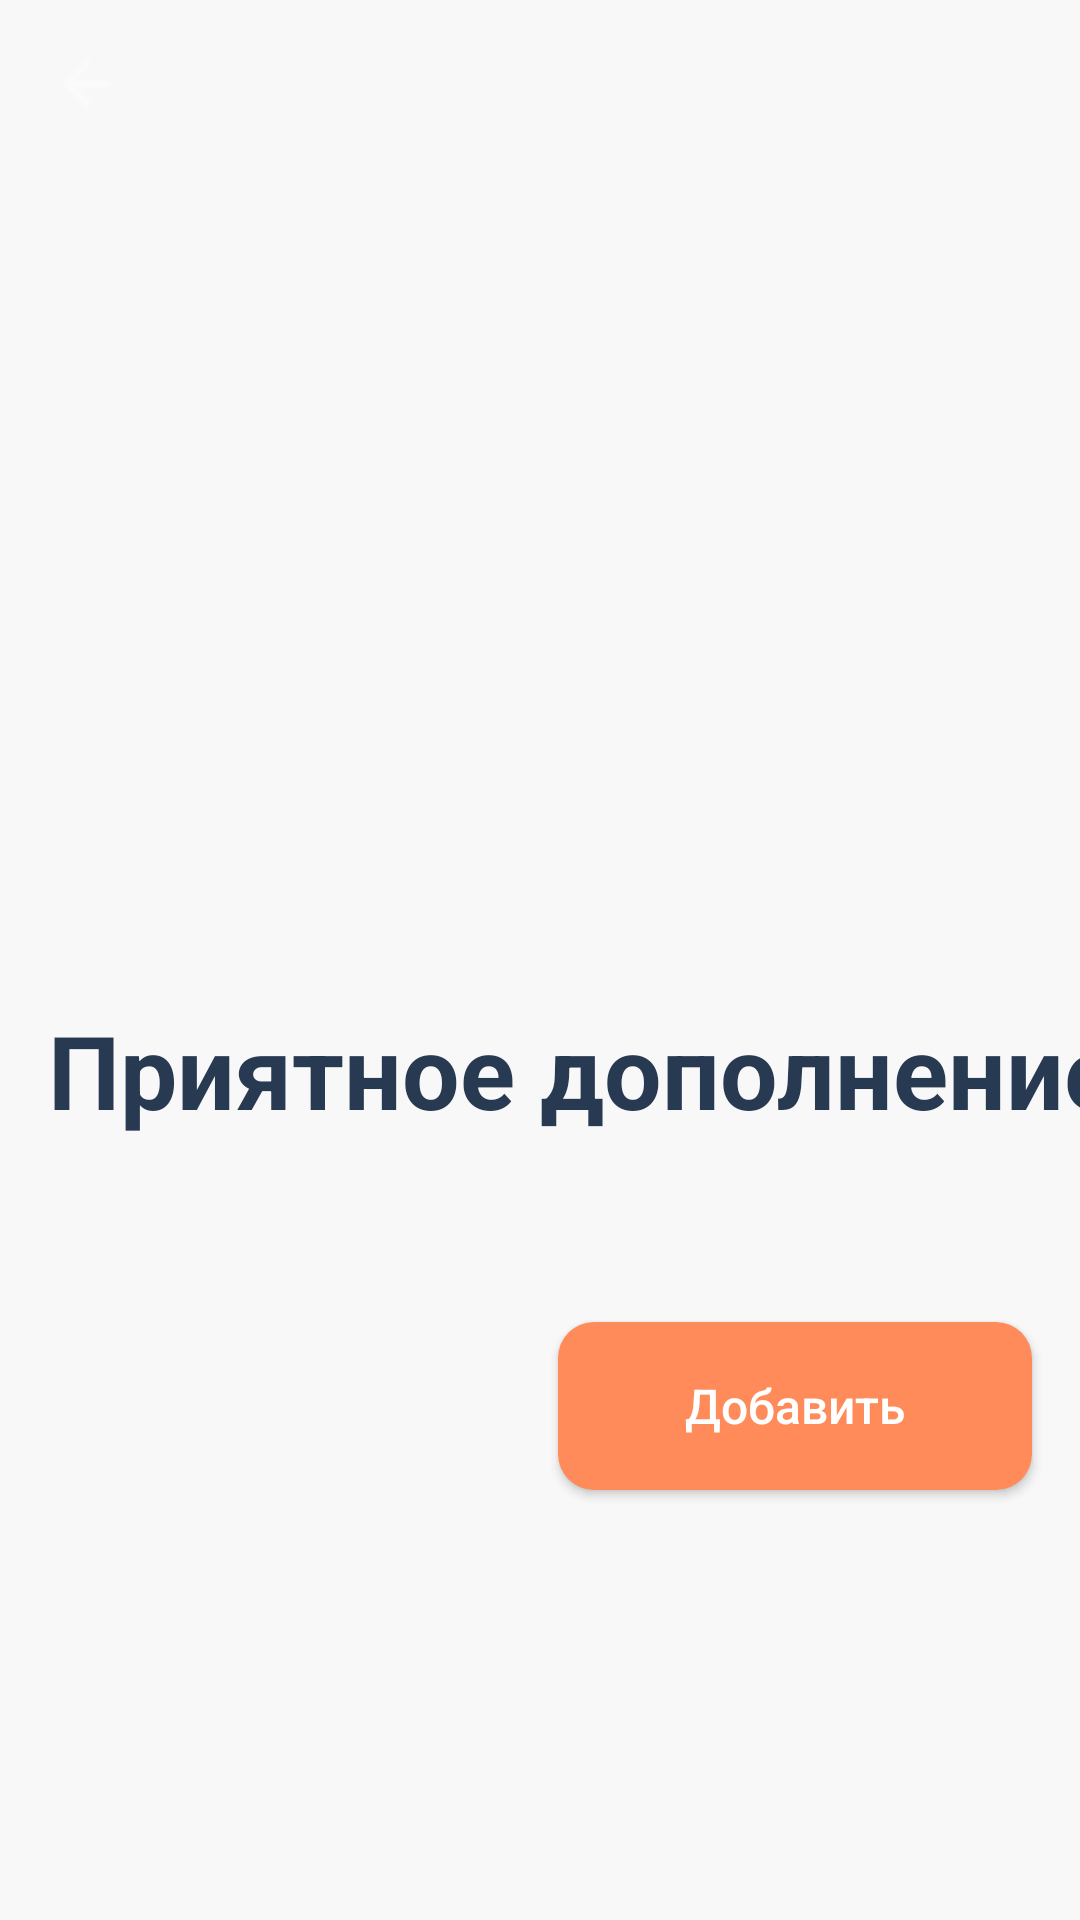

Layout XML and referenced resources for this Android screen:
<!-- AndroidManifest.xml: application theme Base.Theme.ClientNeoCafe -->
<!-- res/layout/fragment_detail.xml -->
<?xml version="1.0" encoding="utf-8"?>
<ScrollView xmlns:android="http://schemas.android.com/apk/res/android"
    xmlns:app="http://schemas.android.com/apk/res-auto"
    xmlns:tools="http://schemas.android.com/tools"
    android:layout_width="match_parent"
    android:layout_height="match_parent"
    android:background="@color/backgr"
    tools:context=".view.home.DetailFragment">


    <androidx.constraintlayout.widget.ConstraintLayout
        android:layout_width="match_parent"
        android:layout_height="match_parent">


        <ImageView
            android:id="@+id/image_product"
            android:layout_width="match_parent"
            android:layout_height="240dp"
            android:scaleType="centerCrop"
            app:layout_constraintEnd_toEndOf="parent"
            app:layout_constraintStart_toStartOf="parent"
            app:layout_constraintTop_toTopOf="parent"
            />

        <ImageView
            android:id="@+id/image_back"
            android:layout_width="26dp"
            android:layout_height="wrap_content"
            android:layout_marginStart="16dp"
            android:layout_marginTop="16dp"
            android:src="@drawable/icn_back_white"
            app:layout_constraintStart_toStartOf="parent"
            app:layout_constraintTop_toTopOf="parent" />

        <TextView
            android:id="@+id/text_title"
            android:layout_width="wrap_content"
            android:layout_height="wrap_content"
            android:layout_marginStart="16dp"
            android:layout_marginTop="16dp"
            android:text=""
            style="@style/TextTitle"
            app:layout_constraintStart_toStartOf="parent"
            app:layout_constraintTop_toBottomOf="@+id/image_product" />

        <TextView
            android:id="@+id/text_description"
            android:layout_width="0dp"
            android:layout_height="wrap_content"
            android:layout_marginTop="8dp"
            android:layout_marginEnd="16dp"
            android:text=""
            android:textColor="@color/black_title"
            android:textSize="16sp"
            app:layout_constraintEnd_toEndOf="parent"
            app:layout_constraintHorizontal_bias="0.0"
            app:layout_constraintStart_toStartOf="@+id/text_title"
            app:layout_constraintTop_toBottomOf="@+id/text_title" />

        <TextView
            android:id="@+id/text_milk"
            android:layout_width="wrap_content"
            android:layout_height="wrap_content"
            android:layout_marginStart="16dp"
            android:layout_marginTop="16dp"
            android:text="@string/text_milk"
            style="@style/TextTitle"
            android:visibility="gone"
            android:textSize="22sp"
            app:layout_constraintStart_toStartOf="parent"
            app:layout_constraintTop_toBottomOf="@+id/text_description" />

        <androidx.recyclerview.widget.RecyclerView
            android:id="@+id/recycler_milk"
            android:layout_width="wrap_content"
            android:layout_height="wrap_content"
            android:layout_marginTop="5dp"
            android:visibility="gone"
            app:layout_constraintStart_toStartOf="@+id/text_title"
            app:layout_constraintTop_toBottomOf="@+id/text_milk" />

        <TextView
            android:id="@+id/text_syrup"
            android:layout_width="wrap_content"
            android:layout_height="wrap_content"
            android:layout_marginStart="16dp"
            android:layout_marginTop="16dp"
            android:text="@string/text_syrup"
            style="@style/TextTitle"
            android:visibility="gone"
            android:textSize="22sp"
            app:layout_constraintStart_toStartOf="parent"
            app:layout_constraintTop_toBottomOf="@+id/recycler_milk" />

        <androidx.recyclerview.widget.RecyclerView
            android:id="@+id/recycler_syrup"
            android:layout_width="wrap_content"
            android:layout_height="wrap_content"
            android:layout_marginTop="5dp"
            android:visibility="gone"
            app:layout_constraintStart_toStartOf="@+id/text_title"
            app:layout_constraintTop_toBottomOf="@+id/text_syrup" />

        <TextView
            android:id="@+id/text_nice_addition"
            android:layout_width="wrap_content"
            android:layout_height="wrap_content"
            android:layout_marginTop="16dp"
            android:text="@string/text_nice_addition"
            android:textColor="@color/black_title"
            android:textSize="34sp"
            android:textStyle="bold"
            app:layout_constraintStart_toStartOf="@id/text_title"
            app:layout_constraintTop_toBottomOf="@id/recycler_syrup" />

        <androidx.recyclerview.widget.RecyclerView
            android:id="@+id/recycler_addition"
            android:layout_width="match_parent"
            android:layout_height="wrap_content"
            android:layout_marginStart="16dp"
            android:layout_marginTop="8dp"
            android:layout_marginEnd="16dp"
            android:layout_marginBottom="16dp"
            app:layout_constraintEnd_toEndOf="parent"
            app:layout_constraintStart_toStartOf="parent"
            app:layout_constraintTop_toBottomOf="@id/text_nice_addition" />

        <TextView
            android:id="@+id/text_price"
            style="@style/TextTitle"
            android:layout_width="wrap_content"
            android:layout_height="wrap_content"
            android:layout_marginTop="16dp"
            android:layout_marginEnd="16dp"
            android:text=""
            android:textSize="22sp"
            app:layout_constraintEnd_toEndOf="parent"
            app:layout_constraintTop_toBottomOf="@id/recycler_addition" />

        <androidx.appcompat.widget.AppCompatButton
            android:id="@+id/btn_add"
            android:layout_width="158dp"
            android:layout_height="56dp"
            android:layout_marginTop="8dp"
            android:layout_marginEnd="16dp"
            android:layout_marginBottom="16dp"
            android:background="@drawable/button_backgr_add"
            android:text="Добавить"
            android:textAllCaps="false"
            android:textColor="@color/white"
            android:textSize="16sp"
            app:layout_constraintBottom_toBottomOf="parent"
            app:layout_constraintEnd_toEndOf="parent"
            app:layout_constraintTop_toBottomOf="@id/text_price" />

        <ImageView
            android:id="@+id/image_add"
            android:layout_width="50dp"
            android:layout_height="50dp"
            android:layout_marginBottom="20dp"
            android:visibility="invisible"
            app:layout_constraintBottom_toBottomOf="parent"
            app:layout_constraintStart_toEndOf="@+id/text_count"
            app:srcCompat="@drawable/icn_add" />

        <TextView
            android:id="@+id/text_count"
            android:layout_width="50dp"
            android:layout_height="50dp"
            android:layout_marginBottom="20dp"
            android:gravity="center"
            android:paddingBottom="6dp"
            android:text="TextView"
            android:textColor="@color/black_title"
            android:textSize="24sp"
            android:textStyle="bold"
            android:visibility="invisible"
            app:layout_constraintBottom_toBottomOf="parent"
            app:layout_constraintStart_toEndOf="@+id/image_remove" />

        <ImageView
            android:id="@+id/image_remove"
            android:layout_width="50dp"
            android:layout_height="50dp"
            android:layout_marginBottom="20dp"
            android:visibility="invisible"
            app:layout_constraintBottom_toBottomOf="parent"
            app:layout_constraintStart_toStartOf="@+id/recycler_addition"
            app:srcCompat="@drawable/icn_remove" />

        <ProgressBar
            android:id="@+id/progressBar"
            style="?attr/progressBarStyle"
            android:layout_width="wrap_content"
            android:layout_height="wrap_content"
            android:visibility="invisible"
            android:progressTint="@android:color/darker_gray"
            android:background="@android:color/transparent"
            app:layout_constraintBottom_toBottomOf="parent"
            app:layout_constraintEnd_toEndOf="parent"
            app:layout_constraintStart_toStartOf="parent"
            app:layout_constraintTop_toTopOf="parent"/>

    </androidx.constraintlayout.widget.ConstraintLayout>

</ScrollView>
<!-- resources referenced by this layout -->
<resources>
  <color name="backgr">#F8F8F8</color>
  <color name="black_title">#283952</color>
  <color name="white">#FFFFFFFF</color>
  <!-- drawable button_backgr_add (drawable) -->
  <?xml version="1.0" encoding="utf-8"?>
  <shape xmlns:android="http://schemas.android.com/apk/res/android"
      android:shape="rectangle">
      <solid android:color="@color/orange"/>
      <corners android:radius="12dp"/>
  
  </shape>
  <!-- drawable icn_add (drawable) -->
  <vector android:height="24dp" android:tint="#FF8B5B"
      android:viewportHeight="24" android:viewportWidth="24"
      android:width="24dp" xmlns:android="http://schemas.android.com/apk/res/android">
      <path android:fillColor="@android:color/white" android:pathData="M12,2C6.48,2 2,6.48 2,12s4.48,10 10,10 10,-4.48 10,-10S17.52,2 12,2zM17,13h-4v4h-2v-4L7,13v-2h4L11,7h2v4h4v2z"/>
  </vector>
  <!-- drawable icn_back_white: png bitmap (drawable, 217 bytes) -->
  <!-- drawable icn_remove (drawable) -->
  <vector android:height="24dp" android:tint="@color/grey_hint"
      android:viewportHeight="24" android:viewportWidth="24"
      android:width="24dp" xmlns:android="http://schemas.android.com/apk/res/android">
      <path android:fillColor="@android:color/white" android:pathData="M12,2C6.48,2 2,6.48 2,12s4.48,10 10,10 10,-4.48 10,-10S17.52,2 12,2zM17,13L7,13v-2h10v2z"/>
  </vector>
  <string name="text_milk">Молоко</string>
  <string name="text_nice_addition">Приятное дополнение</string>
  <string name="text_syrup">Сиропы</string>
  <style name="TextTitle">
          <item name="android:textSize">24sp</item>
          <item name="android:textStyle">bold</item>
          <item name="android:textColor">@color/black_title</item>
      </style>
  <style name="Base.Theme.ClientNeoCafe" parent="Theme.MaterialComponents.Light.NoActionBar">
          
          
      </style>
  <color name="orange">#FF8B5B</color>
  <color name="grey_hint">#C2C1C3</color>
</resources>
